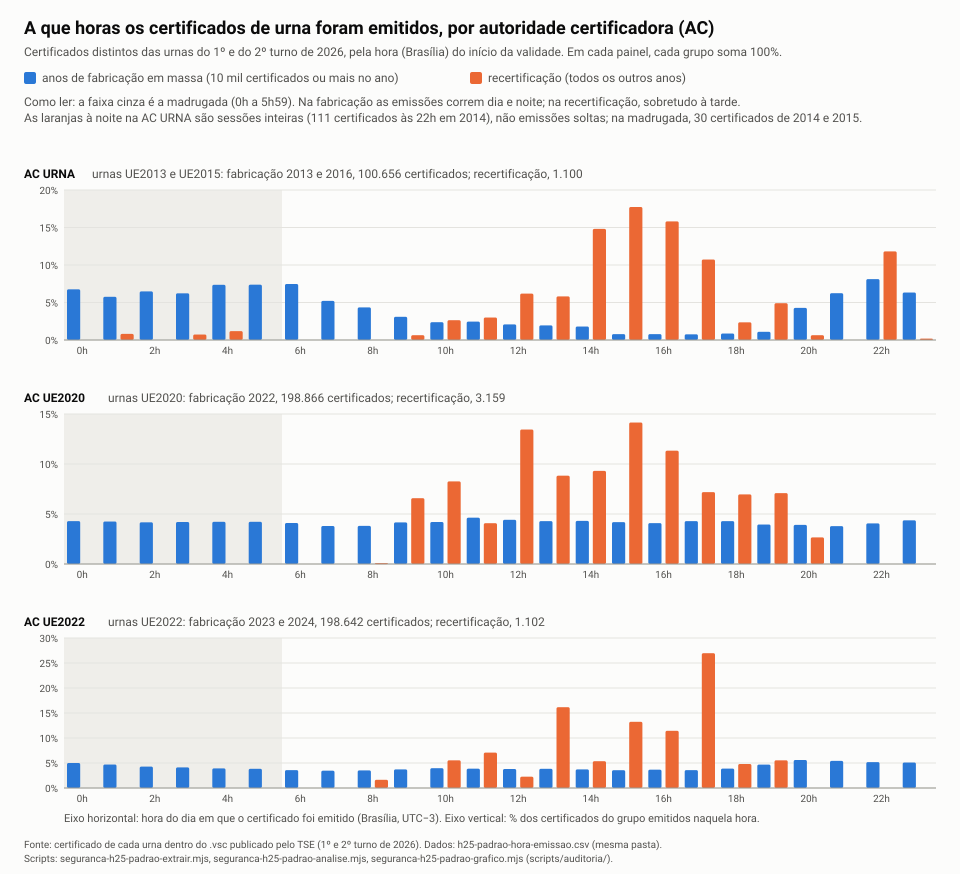

The table this chart was drawn from, first rows:
ac, periodo, anos, hora_brasilia, certificados
AC UE2020, fabricacao, 2022, 0, 8534
AC UE2020, fabricacao, 2022, 1, 8445
AC UE2020, fabricacao, 2022, 2, 8287
AC UE2020, fabricacao, 2022, 3, 8356
AC UE2020, fabricacao, 2022, 4, 8384
AC UE2020, fabricacao, 2022, 5, 8385
AC UE2020, fabricacao, 2022, 6, 8161
AC UE2020, fabricacao, 2022, 7, 7556
AC UE2020, fabricacao, 2022, 8, 7586
AC UE2020, fabricacao, 2022, 9, 8277
AC UE2020, fabricacao, 2022, 10, 8346
AC UE2020, fabricacao, 2022, 11, 9201
AC UE2020, fabricacao, 2022, 12, 8798
AC UE2020, fabricacao, 2022, 13, 8533
AC UE2020, fabricacao, 2022, 14, 8577
AC UE2020, fabricacao, 2022, 15, 8328
AC UE2020, fabricacao, 2022, 16, 8128
AC UE2020, fabricacao, 2022, 17, 8524
AC UE2020, fabricacao, 2022, 18, 8532
AC UE2020, fabricacao, 2022, 19, 7857
AC UE2020, fabricacao, 2022, 20, 7774
AC UE2020, fabricacao, 2022, 21, 7541
AC UE2020, fabricacao, 2022, 22, 8068
AC UE2020, fabricacao, 2022, 23, 8688
AC UE2020, recertificacao, demais, 0, 0
AC UE2020, recertificacao, demais, 1, 0
AC UE2020, recertificacao, demais, 2, 0
AC UE2020, recertificacao, demais, 3, 0
AC UE2020, recertificacao, demais, 4, 0
AC UE2020, recertificacao, demais, 5, 0
AC UE2020, recertificacao, demais, 6, 0
AC UE2020, recertificacao, demais, 7, 0
AC UE2020, recertificacao, demais, 8, 3
AC UE2020, recertificacao, demais, 9, 208
AC UE2020, recertificacao, demais, 10, 261
AC UE2020, recertificacao, demais, 11, 129
AC UE2020, recertificacao, demais, 12, 425
AC UE2020, recertificacao, demais, 13, 279
AC UE2020, recertificacao, demais, 14, 294
AC UE2020, recertificacao, demais, 15, 447
AC UE2020, recertificacao, demais, 16, 358
AC UE2020, recertificacao, demais, 17, 227
AC UE2020, recertificacao, demais, 18, 220
AC UE2020, recertificacao, demais, 19, 224
AC UE2020, recertificacao, demais, 20, 84
AC UE2020, recertificacao, demais, 21, 0
AC UE2020, recertificacao, demais, 22, 0
AC UE2020, recertificacao, demais, 23, 0
AC UE2022, fabricacao, 2023 2024, 0, 9916
AC UE2022, fabricacao, 2023 2024, 1, 9326
AC UE2022, fabricacao, 2023 2024, 2, 8520
AC UE2022, fabricacao, 2023 2024, 3, 8192
AC UE2022, fabricacao, 2023 2024, 4, 7791
AC UE2022, fabricacao, 2023 2024, 5, 7646
AC UE2022, fabricacao, 2023 2024, 6, 7111
AC UE2022, fabricacao, 2023 2024, 7, 6891
AC UE2022, fabricacao, 2023 2024, 8, 7008
AC UE2022, fabricacao, 2023 2024, 9, 7408
AC UE2022, fabricacao, 2023 2024, 10, 7847
AC UE2022, fabricacao, 2023 2024, 11, 7675
... 84 more rows
